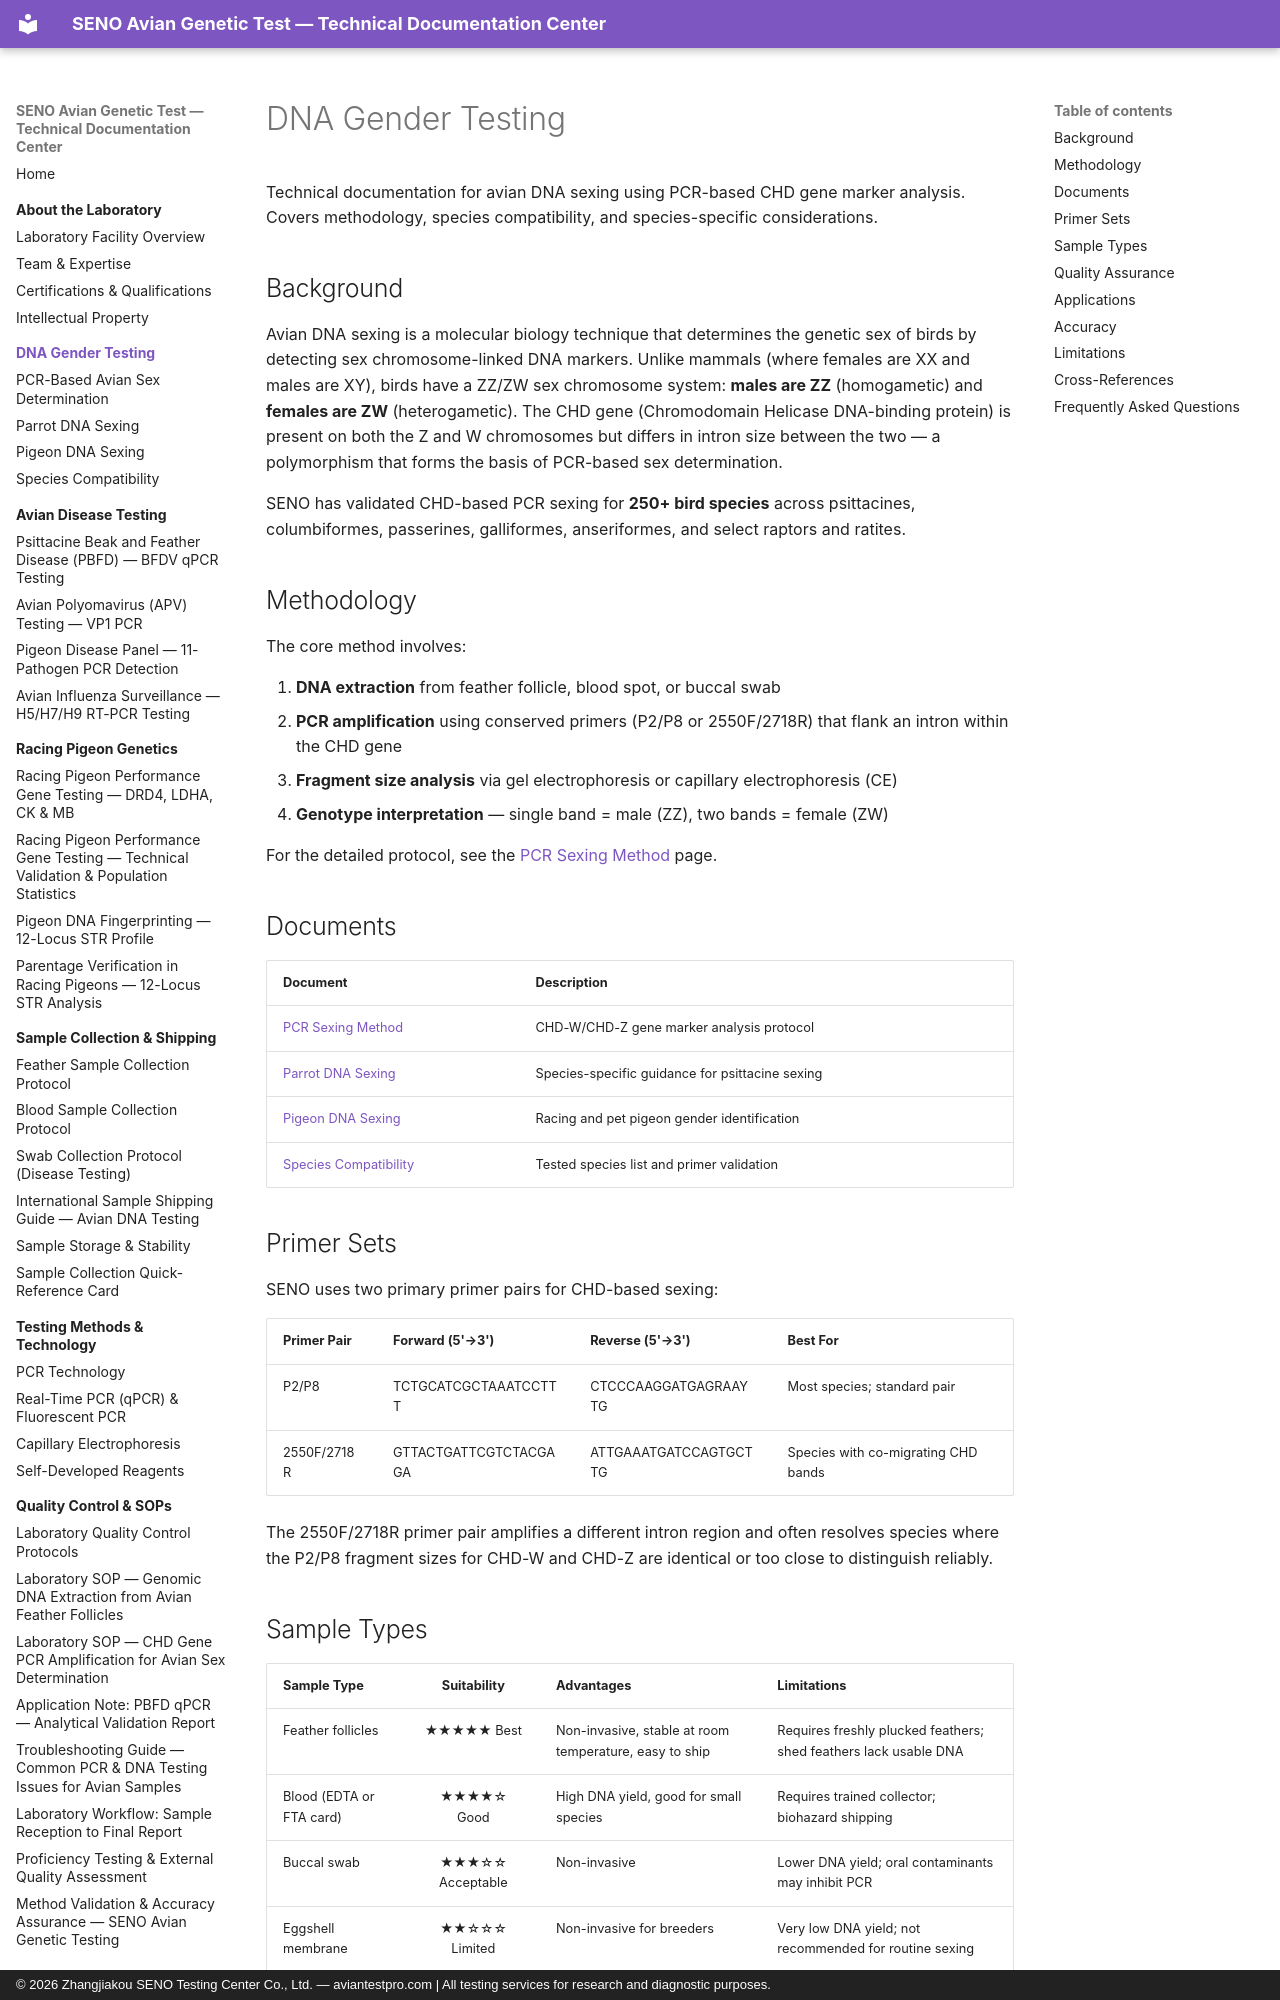

repository: martinxionbiotech-max/aviantestpro.com · page: gender-testing/index.html · generator: mkdocs · copyright: © 2026 Zhangjiakou SENO Testing Center Co., Ltd. — aviantestpro.com | All testing services for research and diagnostic purposes.

---title: DNA Gender Testing – Avian Sexing Services Overview
description: SENO's PCR-based avian DNA sexing using CHD-W/CHD-Z gene markers. Validated for 250+ bird species across psittacines, columbiformes, passerines, and more.
canonical: https://aviantestpro.com/knowledge/gender-testing/index
datePublished: 2026-01-15
dateModified: 2026-08-01---
canonical: https://aviantestpro.com/knowledge/gender-testing/index


# DNA Gender Testing


Technical documentation for avian DNA sexing using PCR-based CHD gene marker analysis. Covers methodology, species compatibility, and species-specific considerations.

## Background

Avian DNA sexing is a molecular biology technique that determines the genetic sex of birds by detecting sex chromosome-linked DNA markers. Unlike mammals (where females are XX and males are XY), birds have a ZZ/ZW sex chromosome system: **males are ZZ** (homogametic) and **females are ZW** (heterogametic). The CHD gene (Chromodomain Helicase DNA-binding protein) is present on both the Z and W chromosomes but differs in intron size between the two — a polymorphism that forms the basis of PCR-based sex determination.

SENO has validated CHD-based PCR sexing for **250+ bird species** across psittacines, columbiformes, passerines, galliformes, anseriformes, and select raptors and ratites.

## Methodology

The core method involves:

1. **DNA extraction** from feather follicle, blood spot, or buccal swab
2. **PCR amplification** using conserved primers (P2/P8 or 2550F/2718R) that flank an intron within the CHD gene
3. **Fragment size analysis** via gel electrophoresis or capillary electrophoresis (CE)
4. **Genotype interpretation** — single band = male (ZZ), two bands = female (ZW)

For the detailed protocol, see the [PCR Sexing Method](pcr-sexing-method.md) page.

## Documents

| Document | Description |
|:---------|:------------|
| [PCR Sexing Method](pcr-sexing-method.md) | CHD-W/CHD-Z gene marker analysis protocol |
| [Parrot DNA Sexing](parrot-dna-sexing.md) | Species-specific guidance for psittacine sexing |
| [Pigeon DNA Sexing](pigeon-dna-sexing.md) | Racing and pet pigeon gender identification |
| [Species Compatibility](species-compatibility.md) | Tested species list and primer validation |

## Primer Sets

SENO uses two primary primer pairs for CHD-based sexing:

| Primer Pair | Forward (5'→3') | Reverse (5'→3') | Best For |
|:------------|:----------------|:----------------|:----------|
| P2/P8 | TCTGCATCGCTAAATCCTTT | CTCCCAAGGATGAGRAAYTG | Most species; standard pair |
| 2550F/2718R | GTTACTGATTCGTCTACGAGA | ATTGAAATGATCCAGTGCTTG | Species with co-migrating CHD bands |

The 2550F/2718R primer pair amplifies a different intron region and often resolves species where the P2/P8 fragment sizes for CHD-W and CHD-Z are identical or too close to distinguish reliably.
